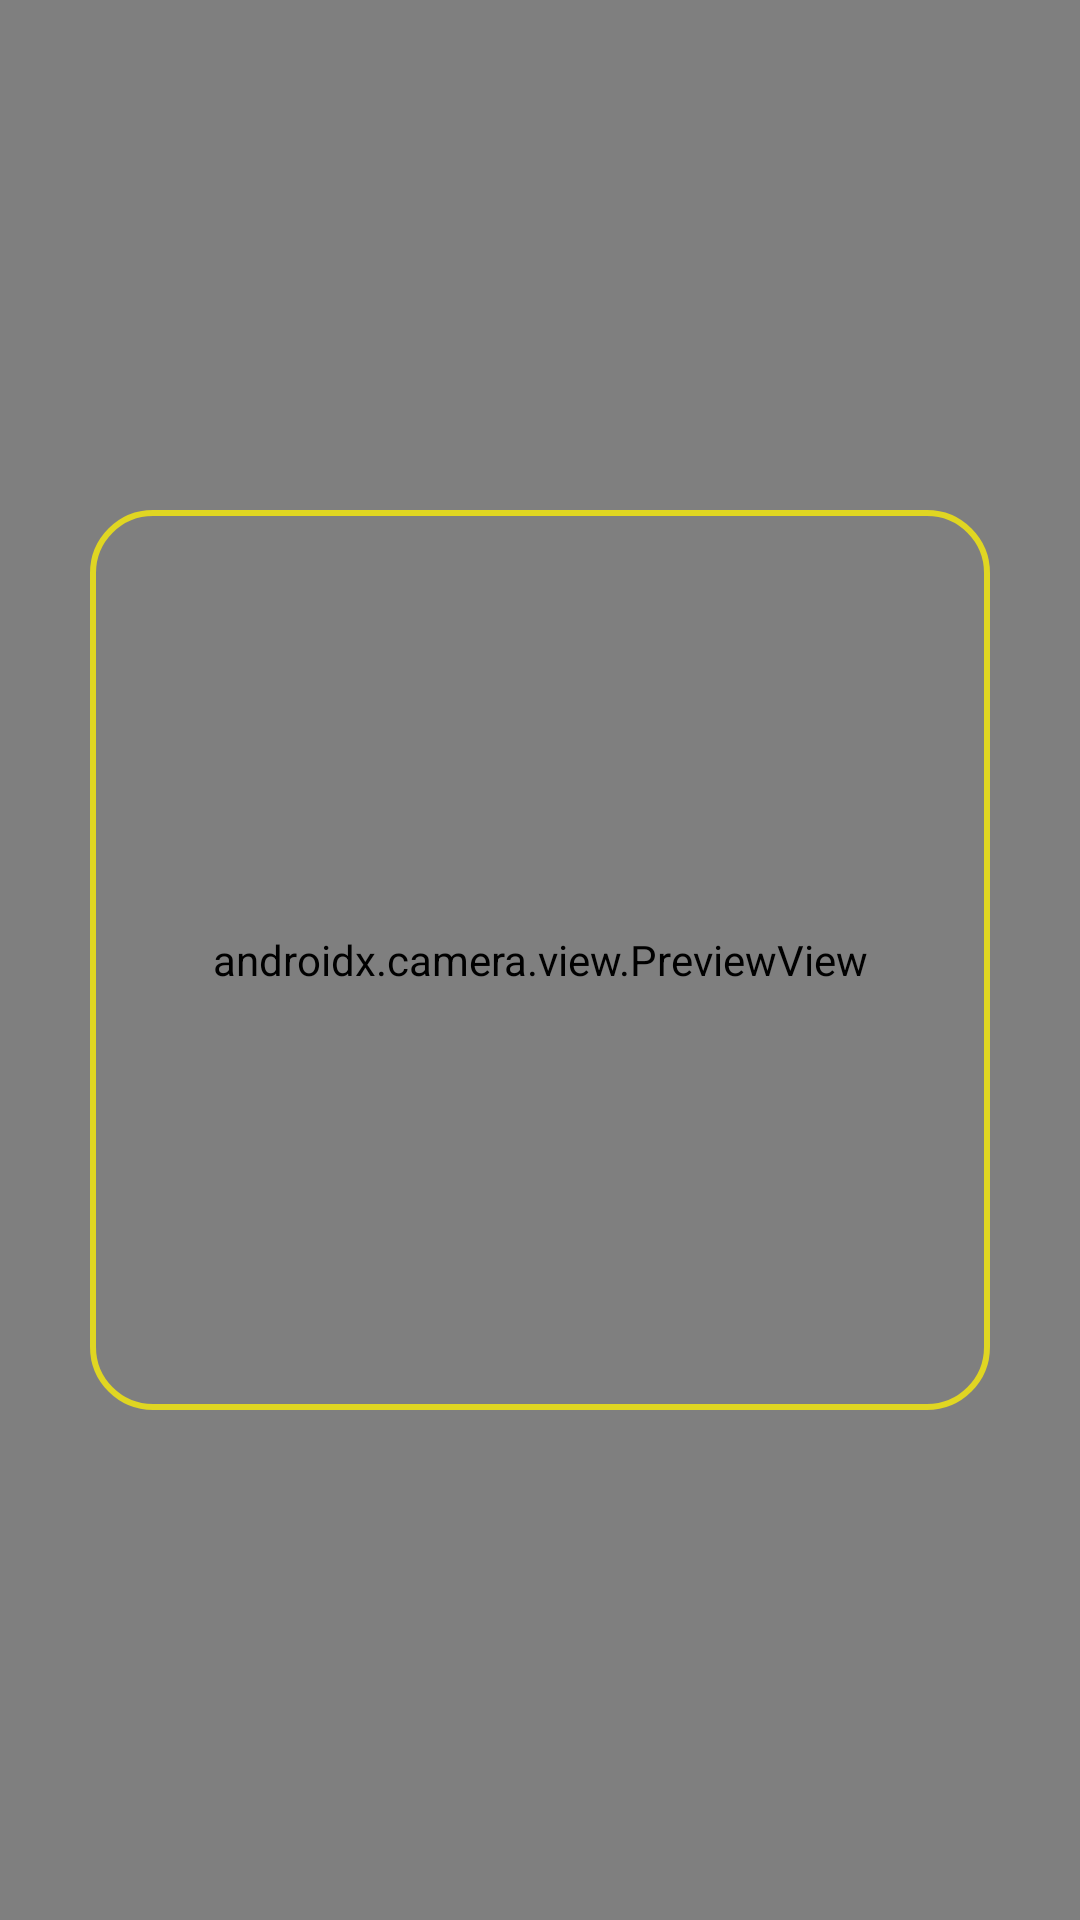

Produce the Android XML layout that renders to this screen, including the resource entries it uses.
<!-- AndroidManifest.xml: application theme Theme.Scannerapp -->
<!-- res/layout/activity_scanner.xml -->
<?xml version="1.0" encoding="utf-8"?>
<androidx.coordinatorlayout.widget.CoordinatorLayout xmlns:android="http://schemas.android.com/apk/res/android"
    xmlns:app="http://schemas.android.com/apk/res-auto"
    xmlns:tools="http://schemas.android.com/tools"
    android:layout_width="match_parent"
    android:layout_height="match_parent"
    tools:context=".ScannerActivity">

    <androidx.camera.view.PreviewView
        android:id="@+id/preview_view"
        android:layout_width="match_parent"
        android:layout_height="match_parent"
        android:layout_gravity="center" >

    </androidx.camera.view.PreviewView>

    <RelativeLayout
        android:layout_width="match_parent"
        android:layout_height="match_parent">

        <ImageView
            android:layout_width="300dp"
            android:layout_height="300dp"
            android:layout_centerHorizontal="true"
            android:layout_centerInParent="true"
            android:background="@drawable/backgroud_image"
            android:id="@+id/image"/>
    </RelativeLayout>
</androidx.coordinatorlayout.widget.CoordinatorLayout>
<!-- resources referenced by this layout -->
<resources>
  <!-- drawable backgroud_image (drawable) -->
  <?xml version="1.0" encoding="utf-8"?>
  <shape xmlns:android="http://schemas.android.com/apk/res/android">
      <stroke android:width="2dp" android:color="#E0D622"/>
      <corners android:radius="20dp"/>
  </shape>
  <style name="Theme.Scannerapp" parent="Theme.MaterialComponents.DayNight.DarkActionBar">
          
          <item name="colorPrimary">@color/purple_500</item>
          <item name="colorPrimaryVariant">@color/purple_700</item>
          <item name="colorOnPrimary">@color/white</item>
          
          <item name="colorSecondary">@color/teal_200</item>
          <item name="colorSecondaryVariant">@color/teal_700</item>
          <item name="colorOnSecondary">@color/black</item>
          
          <item name="android:statusBarColor">?attr/colorPrimaryVariant</item>
          
      </style>
  <!-- not gathered from this repository: default colours our renderer supplied (Android Studio template values) -->
  <color name="purple_500">#FF6200EE</color>
  <color name="purple_700">#FF3700B3</color>
  <color name="teal_200">#FF03DAC5</color>
  <color name="teal_700">#FF018786</color>
  <color name="black">#FF000000</color>
  <color name="white">#FFFFFFFF</color>
</resources>
